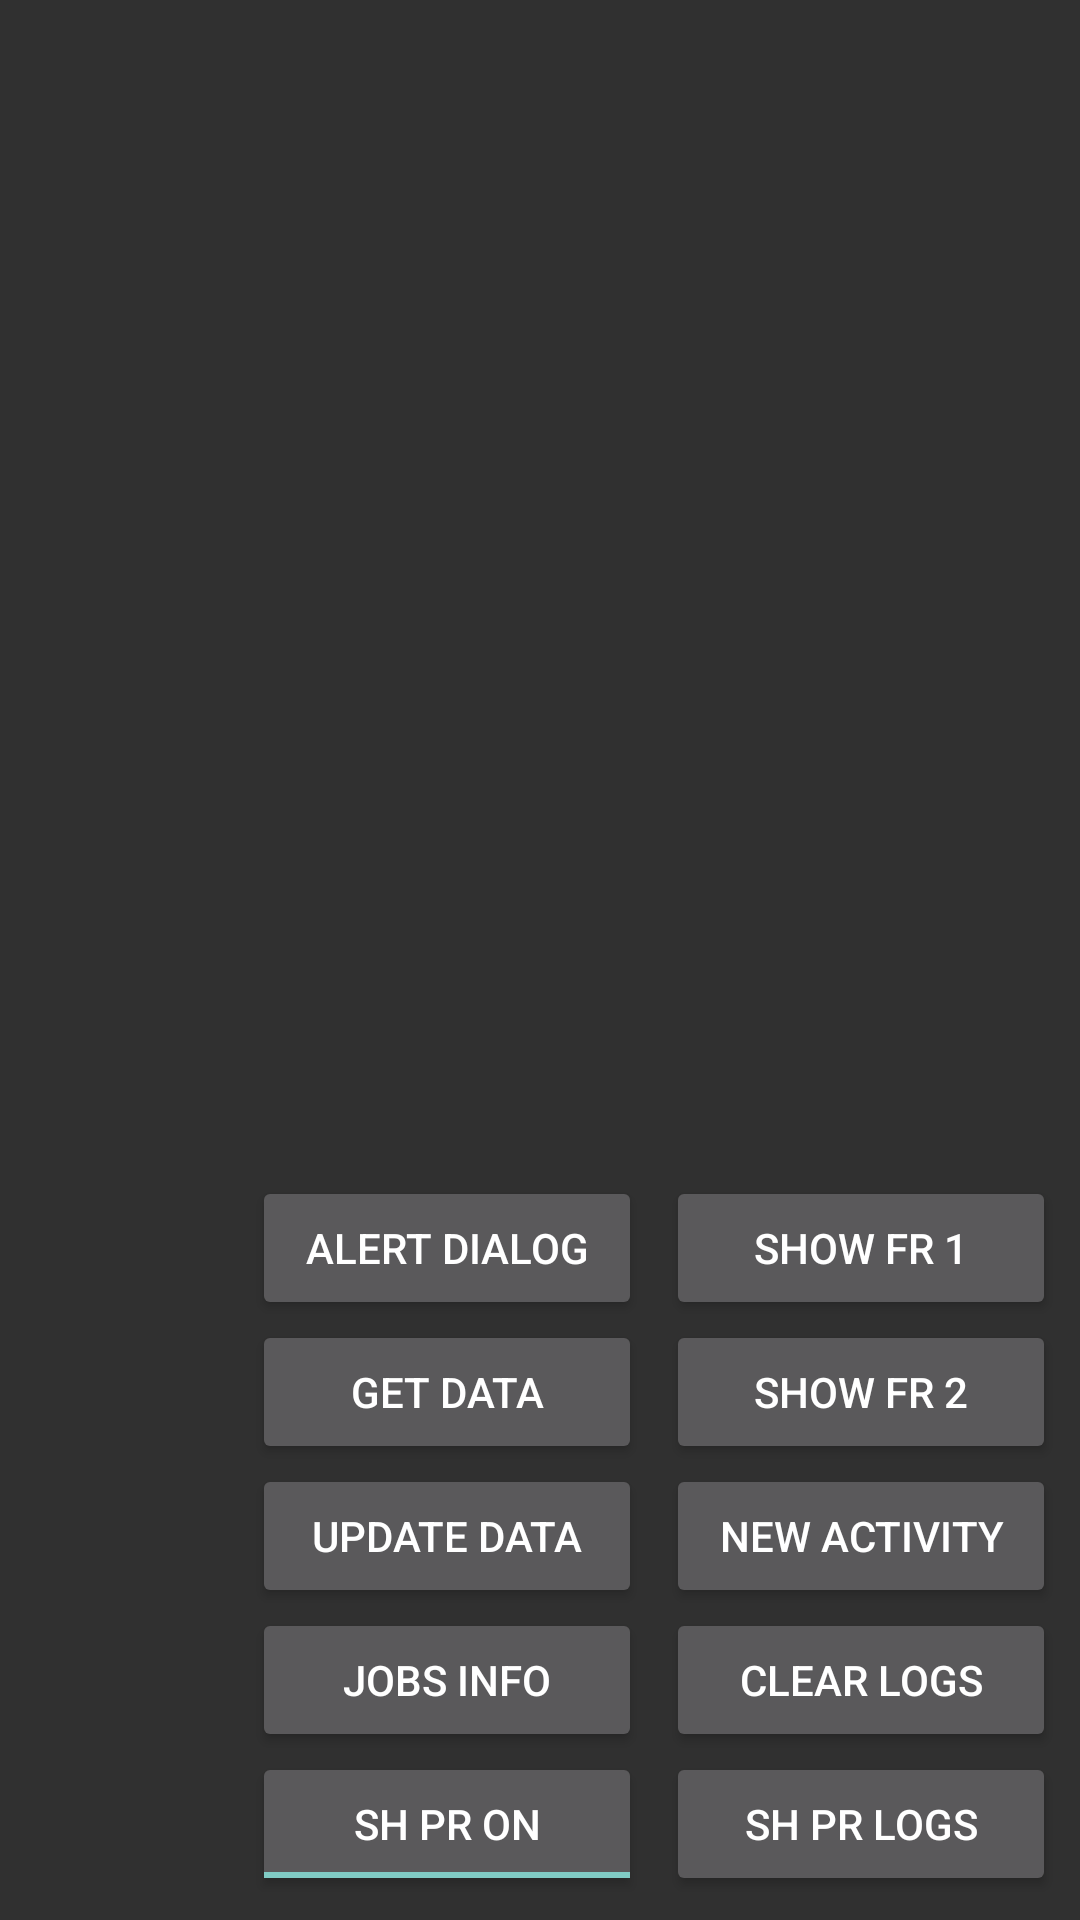

The Android layout XML behind this screen, and the referenced resources:
<!-- AndroidManifest.xml: application theme Theme.Kata -->
<!-- res/layout/activity_main.xml -->
<?xml version="1.0" encoding="utf-8"?>
<androidx.constraintlayout.widget.ConstraintLayout xmlns:android="http://schemas.android.com/apk/res/android"
    xmlns:app="http://schemas.android.com/apk/res-auto"
    xmlns:tools="http://schemas.android.com/tools"
    android:layout_width="match_parent"
    android:layout_height="match_parent">

    <androidx.fragment.app.FragmentContainerView
        android:id="@+id/fragmentContainer1"
        android:layout_width="0dp"
        android:layout_height="0dp"
        android:layout_margin="8dp"
        app:layout_constraintEnd_toEndOf="parent"
        app:layout_constraintHeight_percent="0.34"
        app:layout_constraintTop_toTopOf="parent"
        app:layout_constraintWidth_percent="0.6" />

    <androidx.fragment.app.FragmentContainerView
        android:id="@+id/fragmentContainer2"
        android:layout_width="0dp"
        android:layout_height="0dp"
        android:layout_margin="8dp"
        app:layout_constraintEnd_toEndOf="parent"
        app:layout_constraintHeight_percent="0.3"
        app:layout_constraintTop_toBottomOf="@id/fragmentContainer1"
        app:layout_constraintWidth_percent="0.6" />

    <ScrollView
        android:layout_width="wrap_content"
        android:layout_height="0dp"
        android:layout_margin="8dp"
        android:fillViewport="true"
        android:orientation="vertical"
        app:layout_constraintBottom_toBottomOf="parent"
        app:layout_constraintStart_toStartOf="parent"
        app:layout_constraintTop_toTopOf="parent">

        <androidx.appcompat.widget.AppCompatTextView
            android:id="@+id/lifecycleCallbacks"
            android:layout_width="wrap_content"
            android:layout_height="wrap_content"
            android:scrollbars="vertical"
            tools:text="@string/this_in_lifecycle_app" />
    </ScrollView>

    <androidx.appcompat.widget.AppCompatButton
        android:id="@+id/btnShowDialog"
        android:layout_width="130dp"
        android:layout_height="wrap_content"
        android:text="@string/alert_dialog"
        app:layout_constraintStart_toStartOf="@id/btnToggleSharedPrefs"
        app:layout_constraintTop_toTopOf="@id/btnShowFragment1" />

    <androidx.appcompat.widget.AppCompatButton
        android:id="@+id/btnShowFragment1"
        android:layout_width="0dp"
        android:layout_height="wrap_content"
        android:text="@string/show_fragment1"
        app:layout_constraintBottom_toTopOf="@id/btnShowFragment2"
        app:layout_constraintEnd_toEndOf="@id/btnShowFragment2"
        app:layout_constraintStart_toStartOf="@id/btnShowFragment2" />

    <androidx.appcompat.widget.AppCompatButton
        android:id="@+id/btnGetFromSimpleRepo"
        android:layout_width="130dp"
        android:layout_height="wrap_content"
        android:text="@string/get"
        app:layout_constraintStart_toStartOf="@id/btnToggleSharedPrefs"
        app:layout_constraintTop_toTopOf="@id/btnShowFragment2" />

    <androidx.appcompat.widget.AppCompatButton
        android:id="@+id/btnShowFragment2"
        android:layout_width="0dp"
        android:layout_height="wrap_content"
        android:text="@string/show_fragment2"
        app:layout_constraintBottom_toTopOf="@id/btnNewActivity"
        app:layout_constraintEnd_toEndOf="@id/btnNewActivity"
        app:layout_constraintStart_toStartOf="@id/btnNewActivity" />

    <androidx.appcompat.widget.AppCompatButton
        android:id="@+id/btnUpdateSimpleRepo"
        android:layout_width="130dp"
        android:layout_height="wrap_content"
        android:text="@string/update_simple_repo"
        app:layout_constraintEnd_toEndOf="@id/btnToggleSharedPrefs"
        app:layout_constraintStart_toStartOf="@id/btnToggleSharedPrefs"
        app:layout_constraintTop_toTopOf="@id/btnNewActivity" />

    <androidx.appcompat.widget.AppCompatButton
        android:id="@+id/btnNewActivity"
        android:layout_width="0dp"
        android:layout_height="wrap_content"
        android:text="@string/new_activity"
        app:layout_constraintBottom_toTopOf="@id/btnClearLogs"
        app:layout_constraintEnd_toEndOf="@id/btnClearLogs"
        app:layout_constraintStart_toStartOf="@id/btnClearLogs" />

    <androidx.appcompat.widget.AppCompatButton
        android:id="@+id/btnJobsInfo"
        android:layout_width="130dp"
        android:layout_height="wrap_content"
        android:text="@string/jobs_info"
        app:layout_constraintEnd_toEndOf="@id/btnToggleSharedPrefs"
        app:layout_constraintStart_toStartOf="@id/btnToggleSharedPrefs"
        app:layout_constraintTop_toTopOf="@id/btnClearLogs" />

    <androidx.appcompat.widget.AppCompatButton
        android:id="@+id/btnClearLogs"
        android:layout_width="0dp"
        android:layout_height="wrap_content"
        android:text="@string/clear_logs"
        app:layout_constraintBottom_toTopOf="@id/btnReadSharedPrefs"
        app:layout_constraintEnd_toEndOf="@id/btnReadSharedPrefs"
        app:layout_constraintStart_toStartOf="@id/btnReadSharedPrefs" />

    <androidx.appcompat.widget.AppCompatToggleButton
        android:id="@+id/btnToggleSharedPrefs"
        android:layout_width="130dp"
        android:layout_height="wrap_content"
        android:layout_margin="8dp"
        android:checked="true"
        android:textOff="@string/clear_sp"
        android:textOn="@string/save_to_sp"
        app:layout_constraintBottom_toBottomOf="parent"
        app:layout_constraintEnd_toStartOf="@id/btnReadSharedPrefs" />

    <androidx.appcompat.widget.AppCompatButton
        android:id="@+id/btnReadSharedPrefs"
        android:layout_width="130dp"
        android:layout_height="wrap_content"
        android:layout_margin="8dp"
        android:text="@string/get_from_shared_prefs"
        app:layout_constraintBottom_toBottomOf="parent"
        app:layout_constraintEnd_toEndOf="parent"
        tools:layout_width="160dp" />

</androidx.constraintlayout.widget.ConstraintLayout>
<!-- resources referenced by this layout -->
<resources>
  <string name="alert_dialog">Alert Dialog</string>
  <string name="clear_logs">Clear Logs</string>
  <string name="clear_sp">Sh Pr Off</string>
  <string name="get">Get data</string>
  <string name="get_from_shared_prefs">Sh Pr Logs</string>
  <string name="jobs_info">Jobs Info</string>
  <string name="new_activity">New Activity</string>
  <string name="save_to_sp">Sh Pr On</string>
  <string name="show_fragment1">Show Fr 1</string>
  <string name="show_fragment2">Show Fr 2</string>
  <string name="this_in_lifecycle_app">This is app lifecycle\n</string>
  <string name="update_simple_repo">Update data</string>
  <style name="Theme.Kata" parent="Theme.AppCompat.NoActionBar">
          
          <item name="colorPrimary">@color/purple_500</item>
          <item name="colorPrimaryVariant">@color/purple_700</item>
          <item name="colorOnPrimary">@color/white</item>
          
          <item name="colorSecondary">@color/teal_200</item>
          <item name="colorSecondaryVariant">@color/teal_700</item>
          <item name="colorOnSecondary">@color/black</item>
          
          <item name="android:statusBarColor">?attr/colorPrimaryVariant</item>
          
      </style>
  <!-- not gathered from this repository: default colours our renderer supplied (Android Studio template values) -->
  <color name="purple_500">#FF6200EE</color>
  <color name="purple_700">#FF3700B3</color>
  <color name="teal_200">#FF03DAC5</color>
  <color name="teal_700">#FF018786</color>
  <color name="black">#FF000000</color>
  <color name="white">#FFFFFFFF</color>
</resources>
